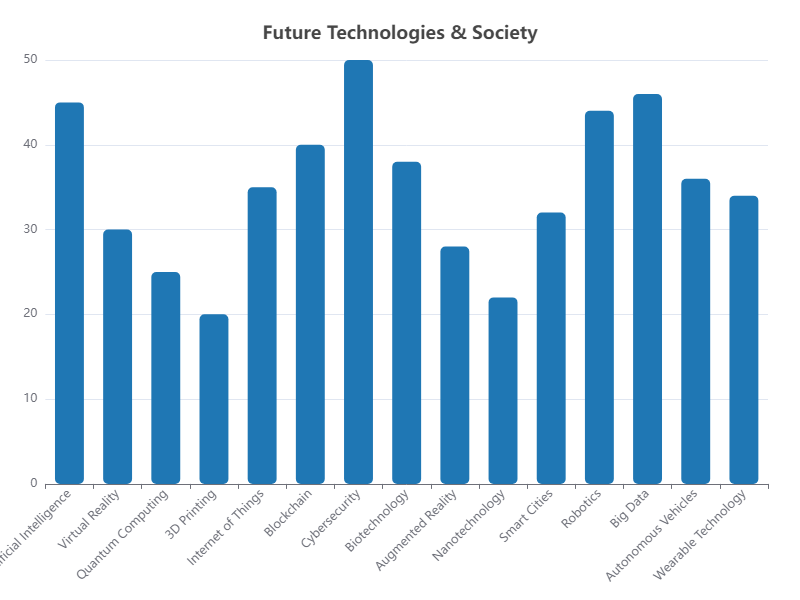

Data behind this chart, as committed beside it:
Category, Value
Artificial Intelligence, 45
Virtual Reality, 30
Quantum Computing, 25
3D Printing, 20
Internet of Things, 35
Blockchain, 40
Cybersecurity, 50
Biotechnology, 38
Augmented Reality, 28
Nanotechnology, 22
Smart Cities, 32
Robotics, 44
Big Data, 46
Autonomous Vehicles, 36
Wearable Technology, 34
